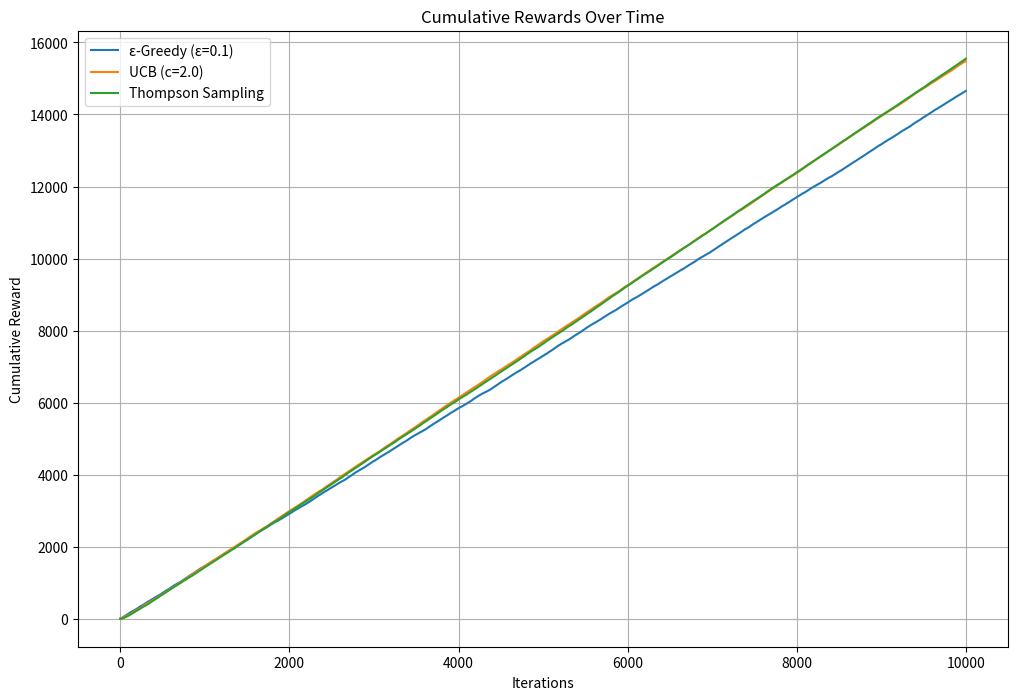
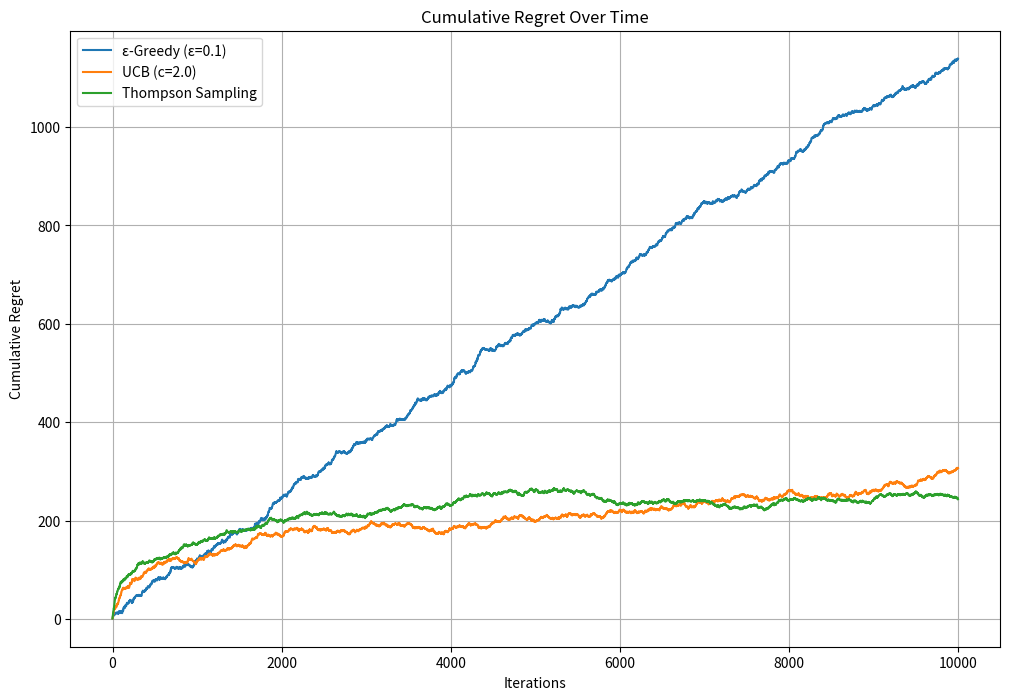
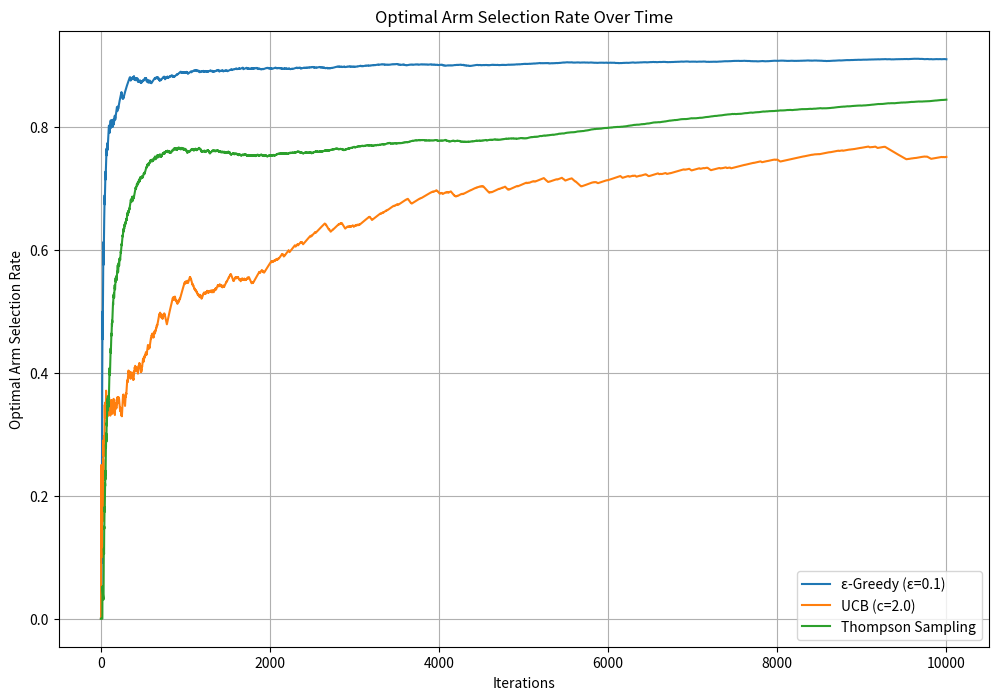
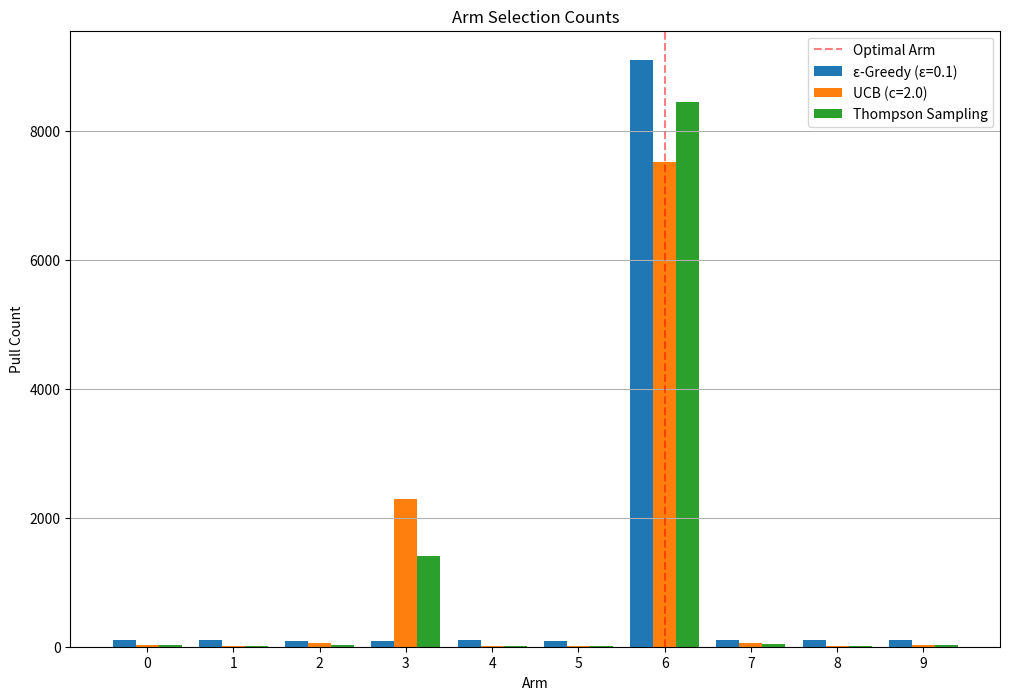

Generate these figures, in order, with matplotlib:
import numpy as np
import matplotlib.pyplot as plt
from scipy.stats import beta
import pandas as pd
import time
import os

class BanditEnvironment:
    """
    Simulates a multi-armed bandit environment with specified number of arms
    and reward distributions.
    """
    def __init__(self, n_arms, means=None, stds=None):
        """
        Initialize the bandit environment.
        
        Parameters:
        -----------
        n_arms : int
            Number of arms in the bandit environment
        means : list or np.ndarray, optional
            Mean rewards for each arm. If None, randomly generated.
        stds : list or np.ndarray, optional
            Standard deviations for rewards. If None, set to 1.0 for all arms.
        """
        self.n_arms = n_arms
        
        # If means not provided, randomly generate them
        if means is None:
            self.means = np.random.normal(0, 1, n_arms)
        else:
            self.means = np.array(means)
            
        # If stds not provided, set them all to 1
        if stds is None:
            self.stds = np.ones(n_arms)
        else:
            self.stds = np.array(stds)
            
        # Store the best arm and its expected reward
        self.best_arm = np.argmax(self.means)
        self.optimal_reward = self.means[self.best_arm]
        
    def pull(self, arm):
        """
        Pull an arm and get a reward.
        
        Parameters:
        -----------
        arm : int
            The arm to pull
            
        Returns:
        --------
        float
            The reward obtained from pulling the arm
        """
        return np.random.normal(self.means[arm], self.stds[arm])


class BanditAlgorithm:
    """Base class for bandit algorithms"""
    
    def __init__(self, n_arms, name="Base Algorithm"):
        """
        Initialize the bandit algorithm.
        
        Parameters:
        -----------
        n_arms : int
            Number of arms in the bandit environment
        name : str
            Name of the algorithm
        """
        self.n_arms = n_arms
        self.name = name
        
        # Initialize performance tracking metrics
        self.reset()
        
    def reset(self):
        """Reset all tracking metrics"""
        self.counts = np.zeros(self.n_arms)  # Number of times each arm was pulled
        self.rewards = np.zeros(self.n_arms)  # Cumulative reward for each arm
        self.total_reward = 0  # Total cumulative reward
        self.action_history = []  # History of actions taken
        self.reward_history = []  # History of rewards received
        self.cumulative_reward_history = []  # History of cumulative rewards
        self.regret_history = []  # History of regret
        
    def select_arm(self):
        """
        Select an arm to pull. Must be implemented by subclasses.
        
        Returns:
        --------
        int
            The selected arm
        """
        raise NotImplementedError("Subclasses must implement select_arm method")
        
    def update(self, arm, reward, optimal_reward):
        """
        Update the algorithm's state based on the arm pulled and reward received.
        
        Parameters:
        -----------
        arm : int
            The arm that was pulled
        reward : float
            The reward received
        optimal_reward : float
            The optimal reward that could have been received
        """
        self.counts[arm] += 1
        self.rewards[arm] += reward
        self.total_reward += reward
        
        # Update histories
        self.action_history.append(arm)
        self.reward_history.append(reward)
        self.cumulative_reward_history.append(self.total_reward)
        
        # Calculate regret (difference between optimal and received reward)
        regret = optimal_reward - reward
        if len(self.regret_history) == 0:
            self.regret_history.append(regret)
        else:
            self.regret_history.append(self.regret_history[-1] + regret)
            
    def get_average_rewards(self):
        """
        Get the average reward for each arm.
        
        Returns:
        --------
        np.ndarray
            Average rewards for each arm
        """
        avg_rewards = np.zeros(self.n_arms)
        for i in range(self.n_arms):
            if self.counts[i] > 0:
                avg_rewards[i] = self.rewards[i] / self.counts[i]
        return avg_rewards


class EpsilonGreedy(BanditAlgorithm):
    """
    Epsilon-Greedy algorithm for multi-armed bandit problems.
    
    This algorithm selects the best arm with probability 1-epsilon,
    and explores randomly with probability epsilon.
    """
    
    def __init__(self, n_arms, epsilon=0.1):
        """
        Initialize the Epsilon-Greedy algorithm.
        
        Parameters:
        -----------
        n_arms : int
            Number of arms in the bandit environment
        epsilon : float
            Exploration parameter, between 0 and 1
        """
        super().__init__(n_arms, name=f"ε-Greedy (ε={epsilon})")
        self.epsilon = epsilon
        
    def select_arm(self):
        """
        Select an arm using the epsilon-greedy strategy.
        
        Returns:
        --------
        int
            The selected arm
        """
        # Explore: with probability epsilon, select a random arm
        if np.random.random() < self.epsilon:
            return np.random.randint(self.n_arms)
        
        # Exploit: with probability 1-epsilon, select the arm with highest average reward
        avg_rewards = self.get_average_rewards()
        
        # If some arms haven't been tried yet, try them first
        untried_arms = np.where(self.counts == 0)[0]
        if len(untried_arms) > 0:
            return np.random.choice(untried_arms)
            
        # Otherwise, select the arm with the highest average reward
        return np.argmax(avg_rewards)


class UCB(BanditAlgorithm):
    """
    Upper Confidence Bound (UCB) algorithm for multi-armed bandit problems.
    
    This algorithm balances exploration and exploitation by selecting the arm
    with the highest upper confidence bound.
    """
    
    def __init__(self, n_arms, c=2.0):
        """
        Initialize the UCB algorithm.
        
        Parameters:
        -----------
        n_arms : int
            Number of arms in the bandit environment
        c : float
            Exploration parameter controlling the confidence bound
        """
        super().__init__(n_arms, name=f"UCB (c={c})")
        self.c = c
        
    def select_arm(self):
        """
        Select an arm using the UCB strategy.
        
        Returns:
        --------
        int
            The selected arm
        """
        # If some arms haven't been tried yet, try them first
        untried_arms = np.where(self.counts == 0)[0]
        if len(untried_arms) > 0:
            return np.random.choice(untried_arms)
            
        # Calculate total number of pulls
        total_counts = np.sum(self.counts)
        
        # Calculate UCB values for each arm
        avg_rewards = self.get_average_rewards()
        exploration_bonus = self.c * np.sqrt(np.log(total_counts) / self.counts)
        ucb_values = avg_rewards + exploration_bonus
        
        # Select the arm with the highest UCB value
        return np.argmax(ucb_values)


class ThompsonSampling(BanditAlgorithm):
    """
    Thompson Sampling algorithm for multi-armed bandit problems.
    
    This algorithm models each arm's reward as a Beta distribution and
    samples from these distributions to decide which arm to pull.
    """
    
    def __init__(self, n_arms):
        """
        Initialize the Thompson Sampling algorithm.
        
        Parameters:
        -----------
        n_arms : int
            Number of arms in the bandit environment
        """
        super().__init__(n_arms, name="Thompson Sampling")
        # For each arm, track alpha and beta parameters of the Beta distribution
        self.alphas = np.ones(n_arms)  # Prior successes + 1
        self.betas = np.ones(n_arms)   # Prior failures + 1
        
    def reset(self):
        """Reset all tracking metrics"""
        super().reset()
        self.alphas = np.ones(self.n_arms)
        self.betas = np.ones(self.n_arms)
        
    def select_arm(self):
        """
        Select an arm using the Thompson Sampling strategy.
        
        Returns:
        --------
        int
            The selected arm
        """
        # Sample from Beta distributions for each arm
        samples = np.array([np.random.beta(self.alphas[i], self.betas[i]) 
                          for i in range(self.n_arms)])
        
        # Select the arm with the highest sampled value
        return np.argmax(samples)
        
    def update(self, arm, reward, optimal_reward):
        """
        Update the algorithm's state based on the arm pulled and reward received.
        
        Parameters:
        -----------
        arm : int
            The arm that was pulled
        reward : float
            The reward received
        optimal_reward : float
            The optimal reward that could have been received
        """
        # Call the parent class's update method
        super().update(arm, reward, optimal_reward)
        
        # Update Beta distribution parameters
        # We need to properly normalize rewards to [0, 1] range
        # and ensure our beta parameters stay positive
        
        # Find min and max rewards across all arms to normalize
        min_possible = -2.0  # Assuming lowest possible mean - 2*std ~ -2
        max_possible = 2.0   # Assuming highest possible mean + 2*std ~ 2
        
        # Scale reward to [0, 1] range
        normalized_reward = max(0.01, min(0.99, (reward - min_possible) / (max_possible - min_possible)))
        
        # Update success and failure counts with minimum values to avoid non-positive parameters
        self.alphas[arm] += normalized_reward
        self.betas[arm] += (1 - normalized_reward)


class BanditSimulation:
    """
    Simulation class for running and comparing different multi-armed bandit algorithms.
    """
    
    def __init__(self, env, algorithms, n_iterations=1000):
        """
        Initialize the simulation.
        
        Parameters:
        -----------
        env : BanditEnvironment
            The bandit environment to run simulations on
        algorithms : list of BanditAlgorithm
            The algorithms to compare
        n_iterations : int
            Number of iterations (arm pulls) to simulate
        """
        self.env = env
        self.algorithms = algorithms
        self.n_iterations = n_iterations
        self.results = {}
        
    def run(self, verbose=True):
        """
        Run the simulation for all algorithms.
        
        Parameters:
        -----------
        verbose : bool
            Whether to print progress updates
        
        Returns:
        --------
        dict
            Results of the simulation
        """
        start_time = time.time()
        
        # Reset all algorithms
        for algo in self.algorithms:
            algo.reset()
            
        # Run each algorithm for n_iterations
        for algo in self.algorithms:
            if verbose:
                print(f"Running simulation for {algo.name}...")
                
            for i in range(self.n_iterations):
                # Select an arm using the algorithm
                arm = algo.select_arm()
                
                # Pull the arm and get reward
                reward = self.env.pull(arm)
                
                # Update the algorithm's state
                algo.update(arm, reward, self.env.optimal_reward)
                
                # Print progress every 10% of iterations
                if verbose and i % (self.n_iterations // 10) == 0 and i > 0:
                    print(f"  {i}/{self.n_iterations} iterations completed...")
            
            # Store results
            self.results[algo.name] = {
                'actions': algo.action_history,
                'rewards': algo.reward_history,
                'cumulative_rewards': algo.cumulative_reward_history,
                'regret': algo.regret_history,
                'arm_counts': algo.counts,
                'optimal_arm_pull_rate': np.sum(np.array(algo.action_history) == self.env.best_arm) / self.n_iterations
            }
            
            if verbose:
                print(f"  Completed. Optimal arm selection rate: {self.results[algo.name]['optimal_arm_pull_rate']:.2%}")
                
        elapsed_time = time.time() - start_time
        if verbose:
            print(f"Simulation completed in {elapsed_time:.2f} seconds.")
            
        return self.results
    
    def plot_results(self, metrics=None, save_dir=None, figsize=(12, 8)):
        """
        Plot the results of the simulation.
        
        Parameters:
        -----------
        metrics : list of str, optional
            The metrics to plot. If None, plot all metrics.
        save_dir : str, optional
            Directory to save the plots. If None, don't save.
        figsize : tuple, optional
            Figure size for plots
            
        Returns:
        --------
        dict
            Dictionary of matplotlib figures
        """
        if not self.results:
            raise ValueError("No results to plot. Run the simulation first.")
            
        if metrics is None:
            metrics = ['cumulative_rewards', 'regret', 'optimal_arm_selection']
            
        figures = {}
            
        # Create save directory if it doesn't exist
        if save_dir is not None and not os.path.exists(save_dir):
            os.makedirs(save_dir)
            
        # Plotting cumulative rewards
        if 'cumulative_rewards' in metrics:
            fig, ax = plt.subplots(figsize=figsize)
            for algo_name, result in self.results.items():
                ax.plot(result['cumulative_rewards'], label=algo_name)
            ax.set_xlabel('Iterations')
            ax.set_ylabel('Cumulative Reward')
            ax.set_title('Cumulative Rewards Over Time')
            ax.legend()
            ax.grid(True)
            
            figures['cumulative_rewards'] = fig
            
            if save_dir:
                fig.savefig(os.path.join(save_dir, 'cumulative_rewards.png'), dpi=300, bbox_inches='tight')
                
        # Plotting regret
        if 'regret' in metrics:
            fig, ax = plt.subplots(figsize=figsize)
            for algo_name, result in self.results.items():
                ax.plot(result['regret'], label=algo_name)
            ax.set_xlabel('Iterations')
            ax.set_ylabel('Cumulative Regret')
            ax.set_title('Cumulative Regret Over Time')
            ax.legend()
            ax.grid(True)
            
            figures['regret'] = fig
            
            if save_dir:
                fig.savefig(os.path.join(save_dir, 'regret.png'), dpi=300, bbox_inches='tight')
                
        # Plotting optimal arm selection rate
        if 'optimal_arm_selection' in metrics:
            # Calculate moving average of optimal arm selection
            window_size = min(1000, self.n_iterations // 10)
            
            fig, ax = plt.subplots(figsize=figsize)
            for algo_name, result in self.results.items():
                optimal_selections = [1 if a == self.env.best_arm else 0 for a in result['actions']]
                cumsum = np.cumsum(optimal_selections)
                # Calculate moving average
                moving_avg = [cumsum[i] / (i + 1) for i in range(len(cumsum))]
                ax.plot(moving_avg, label=algo_name)
                
            ax.set_xlabel('Iterations')
            ax.set_ylabel('Optimal Arm Selection Rate')
            ax.set_title('Optimal Arm Selection Rate Over Time')
            ax.legend()
            ax.grid(True)
            
            figures['optimal_arm_selection'] = fig
            
            if save_dir:
                fig.savefig(os.path.join(save_dir, 'optimal_arm_selection.png'), dpi=300, bbox_inches='tight')
                
        # Plotting arm selection counts
        if 'arm_counts' in metrics:
            fig, ax = plt.subplots(figsize=figsize)
            
            # Set up bar positions
            n_algos = len(self.algorithms)
            n_arms = self.env.n_arms
            width = 0.8 / n_algos
            
            for i, (algo_name, result) in enumerate(self.results.items()):
                # Calculate positions for this algorithm's bars
                positions = np.arange(n_arms) + (i - n_algos/2 + 0.5) * width
                # Plot the bars
                bars = ax.bar(positions, result['arm_counts'], width, label=algo_name)
                
            # Highlight the optimal arm
            ax.axvline(x=self.env.best_arm, color='r', linestyle='--', alpha=0.5, 
                      label='Optimal Arm')
            
            ax.set_xlabel('Arm')
            ax.set_ylabel('Pull Count')
            ax.set_title('Arm Selection Counts')
            ax.set_xticks(np.arange(n_arms))
            ax.legend()
            ax.grid(True, axis='y')
            
            figures['arm_counts'] = fig
            
            if save_dir:
                fig.savefig(os.path.join(save_dir, 'arm_counts.png'), dpi=300, bbox_inches='tight')
                
        plt.close('all')  # Close all figures to free memory
        return figures
        
    def performance_summary(self):
        """
        Generate a performance summary for all algorithms.
        
        Returns:
        --------
        pd.DataFrame
            DataFrame with performance metrics
        """
        if not self.results:
            raise ValueError("No results to summarize. Run the simulation first.")
            
        # Create summary data
        summary_data = []
        
        for algo_name, result in self.results.items():
            final_reward = result['cumulative_rewards'][-1]
            final_regret = result['regret'][-1]
            optimal_arm_rate = result['optimal_arm_pull_rate']
            
            summary_data.append({
                'Algorithm': algo_name,
                'Total Reward': final_reward,
                'Average Reward': final_reward / self.n_iterations,
                'Total Regret': final_regret,
                'Average Regret': final_regret / self.n_iterations,
                'Optimal Arm Selection Rate': optimal_arm_rate
            })
            
        return pd.DataFrame(summary_data)


def run_demo(n_arms=10, n_iterations=10000, seed=42):
    """
    Run a demonstration of the multi-armed bandit algorithms.
    
    Parameters:
    -----------
    n_arms : int
        Number of arms in the bandit environment
    n_iterations : int
        Number of iterations to run
    seed : int
        Random seed for reproducibility
    
    Returns:
    --------
    tuple
        (simulation, results, summary_df, figures)
    """
    # Set random seed for reproducibility
    np.random.seed(seed)
    
    # Create bandit environment
    # Using random means between 0 and 1
    means = np.random.normal(0, 1, n_arms)
    stds = np.ones(n_arms) * 0.5
    env = BanditEnvironment(n_arms, means, stds)
    
    # Print the true mean rewards and optimal arm
    print(f"True mean rewards: {means}")
    print(f"Optimal arm: {env.best_arm} (expected reward: {env.optimal_reward:.4f})")
    
    # Create algorithms
    algorithms = [
        EpsilonGreedy(n_arms, epsilon=0.1),
        UCB(n_arms, c=2.0),
        ThompsonSampling(n_arms)
    ]
    
    # Create and run simulation
    sim = BanditSimulation(env, algorithms, n_iterations)
    results = sim.run()
    
    # Get performance summary
    summary_df = sim.performance_summary()
    print("\nPerformance Summary:")
    print(summary_df)
    
    # Plot results
    metrics = ['cumulative_rewards', 'regret', 'optimal_arm_selection', 'arm_counts']
    figures = sim.plot_results(metrics)
    
    return sim, results, summary_df, figures


if __name__ == "__main__":
    # Run demonstration with 10 arms and 10,000 iterations
    sim, results, summary, figures = run_demo(n_arms=10, n_iterations=10000)
    
    # Display a few of the plots
    plt.figure(figures['cumulative_rewards'].number)
    plt.show()
    
    plt.figure(figures['regret'].number)
    plt.show()
    
    plt.figure(figures['optimal_arm_selection'].number)
    plt.show()
